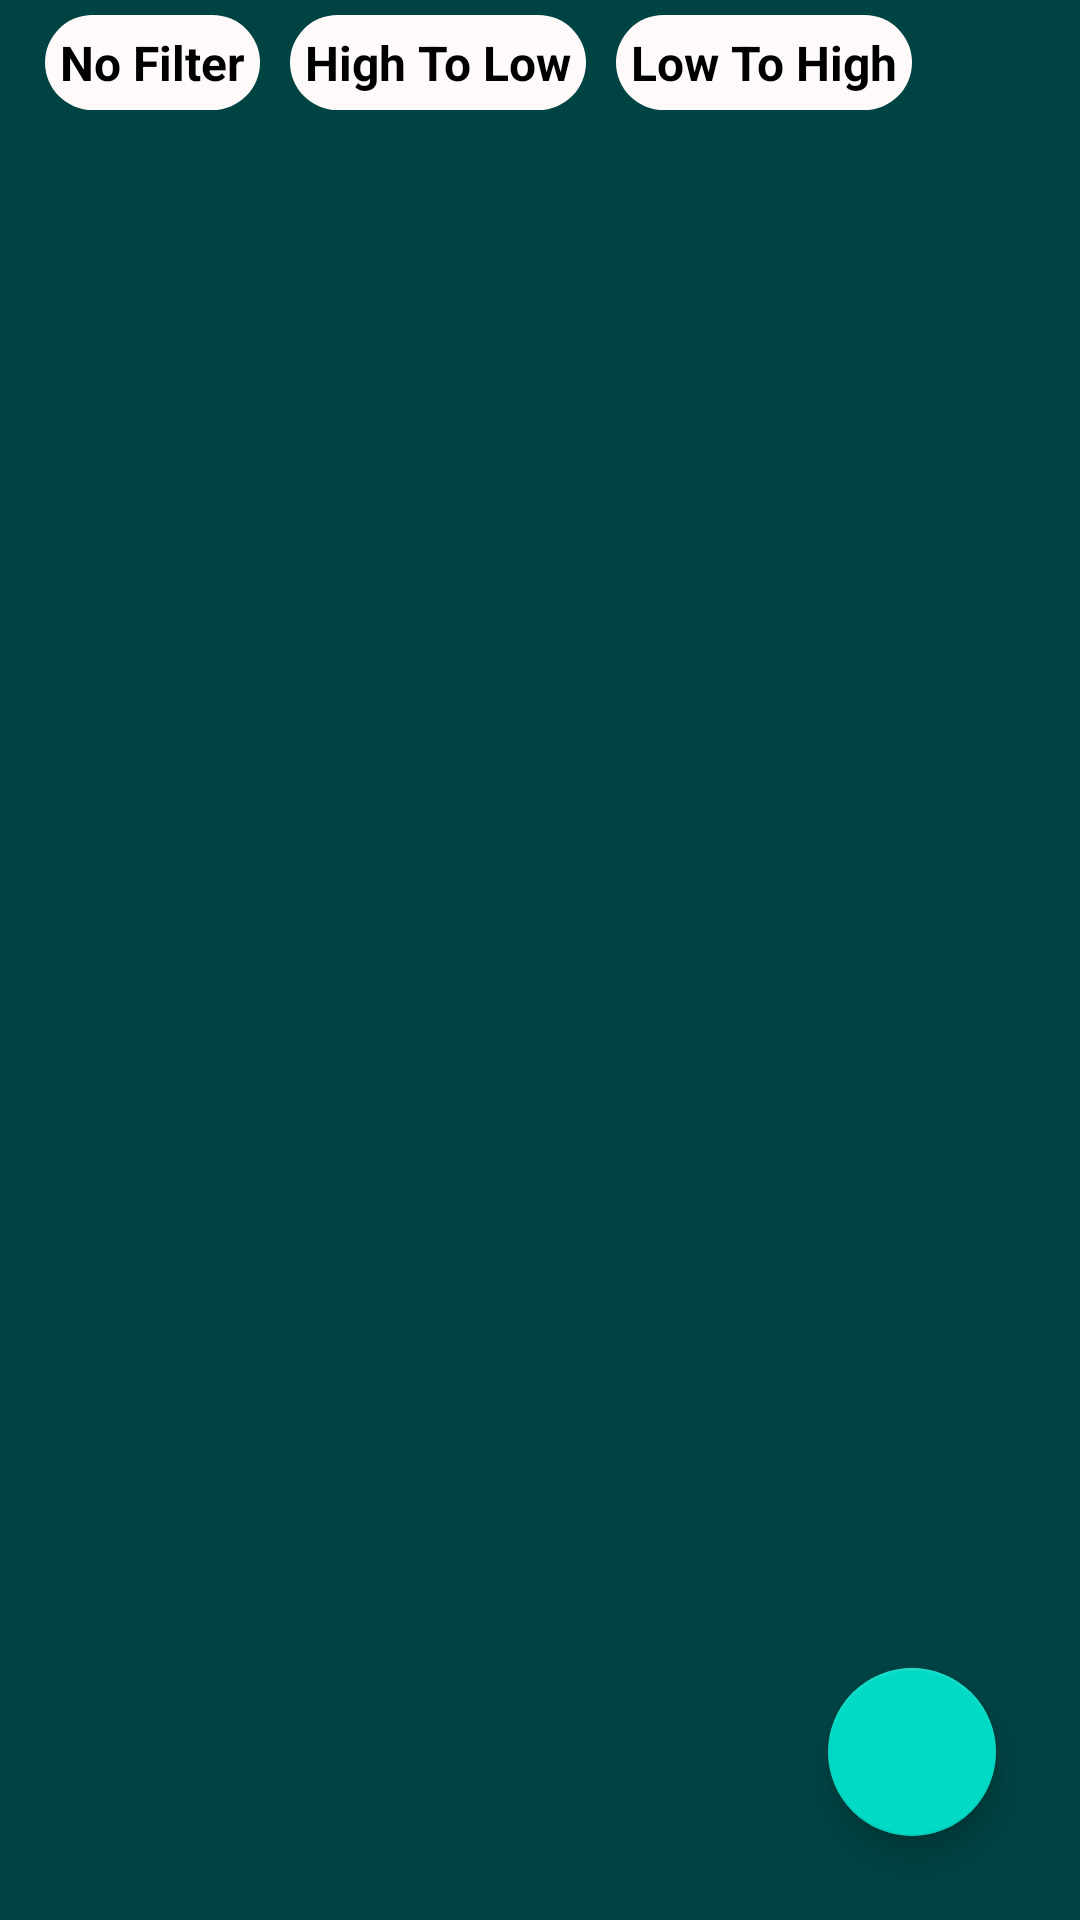

Produce the Android XML layout that renders to this screen, including the resource entries it uses.
<!-- AndroidManifest.xml: application theme Theme.NoteApp -->
<!-- res/layout/activity_main.xml -->
<?xml version="1.0" encoding="utf-8"?>
<RelativeLayout xmlns:android="http://schemas.android.com/apk/res/android"
    xmlns:tools="http://schemas.android.com/tools"
    android:layout_width="match_parent"
    android:layout_height="match_parent"
    android:background="@color/bg"
    tools:context=".MainActivity">

    <LinearLayout
        android:id="@+id/filterList"
        android:layout_width="match_parent"
        android:layout_height="wrap_content"
        android:layout_marginStart="5dp"
        android:layout_marginTop="5dp"
        android:layout_marginEnd="5dp"
        android:layout_marginBottom="5dp"
        android:orientation="horizontal">









        <TextView
            android:id="@+id/NoFilterTv"
            android:layout_width="wrap_content"
            android:layout_height="wrap_content"
            android:layout_gravity="center"
            android:layout_marginStart="10dp"
            android:background="@drawable/filter_list_btn"
            android:padding="5dp"
            android:text="No Filter"
            android:textColor="@color/black"
            android:textSize="16sp"
            android:textStyle="bold" />

        <TextView
            android:id="@+id/HighToLowTv"
            android:layout_width="wrap_content"
            android:layout_height="wrap_content"
            android:layout_gravity="center"
            android:layout_marginStart="10dp"
            android:background="@drawable/filter_list_btn"
            android:padding="5dp"
            android:text="High To Low"
            android:textColor="@color/black"
            android:textSize="16sp"
            android:textStyle="bold" />

        <TextView
            android:id="@+id/LowToHighTv"
            android:layout_width="wrap_content"
            android:layout_height="wrap_content"
            android:layout_gravity="center"
            android:layout_marginStart="10dp"
            android:background="@drawable/filter_list_btn"
            android:padding="5dp"
            android:text="Low To High"
            android:textColor="@color/black"
            android:textSize="16sp"
            android:textStyle="bold" />

    </LinearLayout>

    <androidx.recyclerview.widget.RecyclerView
        android:id="@+id/noteRecyclerView"
        android:layout_width="match_parent"
        android:layout_height="match_parent"
        android:layout_below="@+id/filterList"
        android:background="@color/bg"
        tools:ignore="UnknownId" />

    <com.google.android.material.floatingactionbutton.FloatingActionButton
        android:id="@+id/addBtn"
        android:layout_width="wrap_content"
        android:layout_height="wrap_content"
        android:layout_alignParentRight="true"
        android:layout_alignParentBottom="true"
        android:layout_marginStart="28dp"
        android:layout_marginTop="28dp"
        android:layout_marginEnd="28dp"
        android:layout_marginBottom="28dp"
        android:contentDescription="@string/app_name"
        android:src="@drawable/ic_baseline_add_24"
        android:tint="@color/white" />

    <com.google.android.material.floatingactionbutton.FloatingActionButton
        android:id="@+id/addNewNote"
        android:layout_width="wrap_content"
        android:layout_height="wrap_content"
        android:layout_above="@+id/addBtn"
        android:layout_alignParentRight="true"
        android:layout_alignParentBottom="true"
        android:layout_marginRight="28dp"
        android:layout_marginBottom="120dp"
        android:contentDescription="@string/app_name"
        android:src="@drawable/ic_new_note"
        android:tint="@color/white"
        android:visibility="invisible" />

    <com.google.android.material.floatingactionbutton.FloatingActionButton
        android:id="@+id/showFilter"
        android:layout_width="wrap_content"
        android:layout_height="wrap_content"
        android:layout_above="@+id/addNewNote"
        android:layout_alignParentRight="true"
        android:layout_alignParentBottom="true"
        android:layout_marginRight="28dp"
        android:layout_marginBottom="200dp"
        android:contentDescription="@string/app_name"
        android:src="@drawable/ic_filter_list"
        android:tint="@color/white"
        android:visibility="invisible" />


</RelativeLayout>
<!-- resources referenced by this layout -->
<resources>
  <color name="bg">#004343</color>
  <color name="black">#FF000000</color>
  <color name="white">#FFFFFFFF</color>
  <!-- drawable filter_list_btn (drawable) -->
  <?xml version="1.0" encoding="utf-8"?>
  <shape xmlns:android="http://schemas.android.com/apk/res/android"
      android:shape="rectangle">
      <solid android:color="#FFFAFA" />
      <corners android:radius="50dp" />
  </shape>
  <!-- drawable ic_filter_list (drawable) -->
  <vector xmlns:android="http://schemas.android.com/apk/res/android"
      android:width="28dp"
      android:height="28dp"
      android:tint="#201B23"
      android:viewportWidth="24"
      android:viewportHeight="24">
      <path
          android:fillColor="@android:color/white"
          android:pathData="M10,18h4v-2h-4v2zM3,6v2h18L21,6L3,6zM6,13h12v-2L6,11v2z" />
  </vector>
  <!-- drawable ic_new_note (drawable) -->
  <vector xmlns:android="http://schemas.android.com/apk/res/android"
      android:width="24dp"
      android:height="24dp"
      android:tint="#F8F7FC"
      android:viewportWidth="24"
      android:viewportHeight="24">
      <path
          android:fillColor="@android:color/white"
          android:pathData="M20,6h-8l-2,-2L4,4c-1.11,0 -1.99,0.89 -1.99,2L2,18c0,1.11 0.89,2 2,2h16c1.11,0 2,-0.89 2,-2L22,8c0,-1.11 -0.89,-2 -2,-2zM19,14h-3v3h-2v-3h-3v-2h3L14,9h2v3h3v2z" />
  </vector>
  <string name="app_name">NoteApp</string>
  <style name="Theme.NoteApp" parent="Theme.MaterialComponents.DayNight.DarkActionBar">
          
          <item name="colorPrimary">@color/blue</item>
          <item name="colorPrimaryVariant">@color/blue</item>
          <item name="colorOnPrimary">@color/white</item>
          
          <item name="colorSecondary">@color/teal_200</item>
          <item name="colorSecondaryVariant">@color/teal_700</item>
          <item name="colorOnSecondary">@color/black</item>
          
          <item name="android:statusBarColor" tools:targetApi="l">?attr/colorPrimaryVariant</item>
          
      </style>
  <color name="blue">#101F51</color>
  <color name="teal_200">#FF03DAC5</color>
  <color name="teal_700">#FF018786</color>
</resources>
